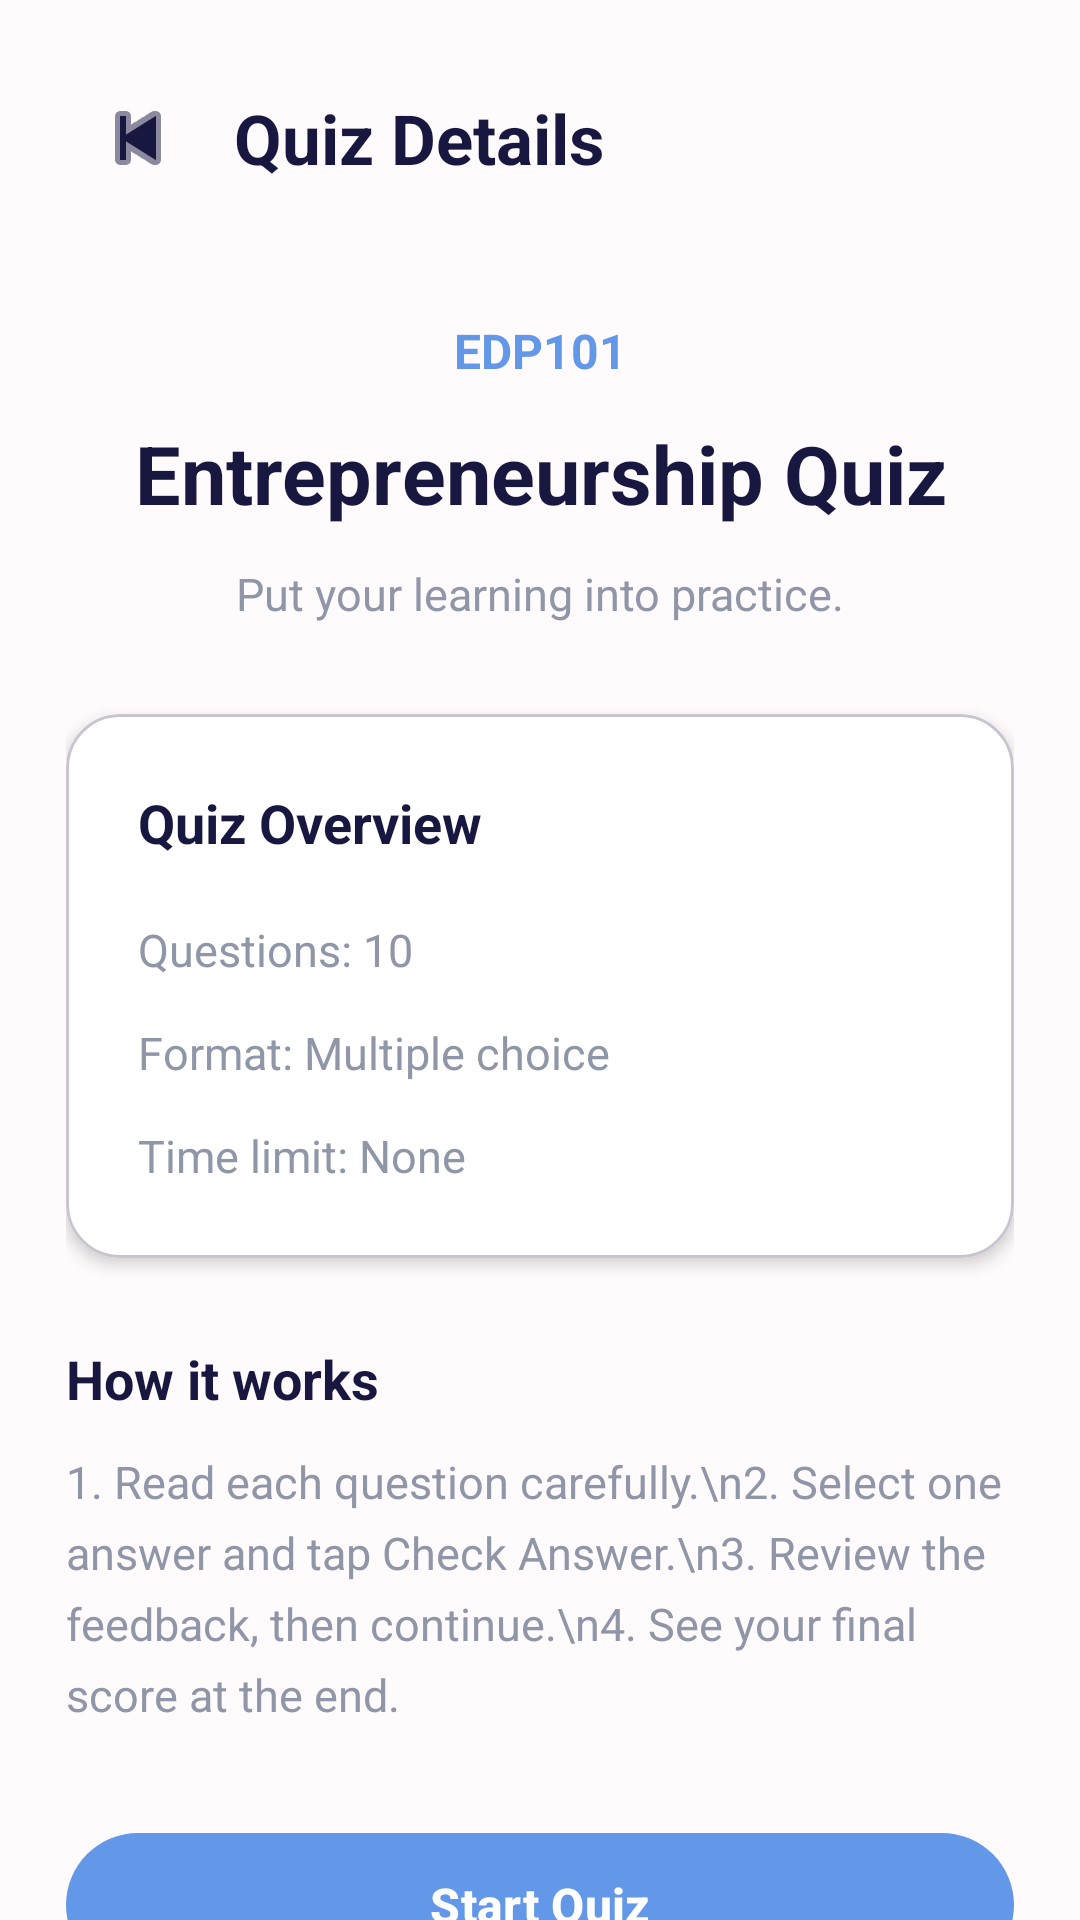

Write the Android layout XML for this screen, with the resource values it uses.
<!-- AndroidManifest.xml: application theme Theme.MindFlip -->
<!-- res/layout/activity_quiz_info.xml -->
<?xml version="1.0" encoding="utf-8"?>
<androidx.core.widget.NestedScrollView
    xmlns:android="http://schemas.android.com/apk/res/android"
    xmlns:app="http://schemas.android.com/apk/res-auto"
    android:layout_width="match_parent"
    android:layout_height="match_parent"
    android:background="@color/mindflip_background"
    android:fillViewport="true">

    <LinearLayout
        android:layout_width="match_parent"
        android:layout_height="wrap_content"
        android:orientation="vertical"
        android:padding="22dp">

        <LinearLayout
            android:layout_width="match_parent"
            android:layout_height="wrap_content"
            android:gravity="center_vertical"
            android:orientation="horizontal">

            <ImageButton
                android:id="@+id/btnBack"
                android:layout_width="48dp"
                android:layout_height="48dp"
                android:background="?attr/selectableItemBackgroundBorderless"
                android:contentDescription="Go back"
                android:padding="12dp"
                android:src="@android:drawable/ic_media_previous"
                app:tint="@color/mindflip_text_primary" />

            <TextView
                android:layout_width="0dp"
                android:layout_height="wrap_content"
                android:layout_marginStart="8dp"
                android:layout_weight="1"
                android:text="Quiz Details"
                android:textColor="@color/mindflip_text_primary"
                android:textSize="23sp"
                android:textStyle="bold" />

        </LinearLayout>

        <TextView
            android:id="@+id/textQuizSubject"
            android:layout_width="match_parent"
            android:layout_height="wrap_content"
            android:layout_marginTop="36dp"
            android:gravity="center"
            android:text="EDP101"
            android:textColor="@color/mindflip_primary"
            android:textSize="16sp"
            android:textStyle="bold" />

        <TextView
            android:id="@+id/textQuizTitle"
            android:layout_width="match_parent"
            android:layout_height="wrap_content"
            android:layout_marginTop="12dp"
            android:gravity="center"
            android:text="Entrepreneurship Quiz"
            android:textColor="@color/mindflip_text_primary"
            android:textSize="27sp"
            android:textStyle="bold" />

        <TextView
            android:layout_width="match_parent"
            android:layout_height="wrap_content"
            android:layout_marginTop="12dp"
            android:gravity="center"
            android:text="Put your learning into practice."
            android:textColor="@color/mindflip_text_secondary"
            android:textSize="15sp" />

        <com.google.android.material.card.MaterialCardView
            android:layout_width="match_parent"
            android:layout_height="wrap_content"
            android:layout_marginTop="30dp"
            app:cardBackgroundColor="@color/mindflip_white"
            app:cardCornerRadius="18dp"
            app:cardElevation="3dp">

            <LinearLayout
                android:layout_width="match_parent"
                android:layout_height="wrap_content"
                android:orientation="vertical"
                android:padding="24dp">

                <TextView
                    android:layout_width="match_parent"
                    android:layout_height="wrap_content"
                    android:text="Quiz Overview"
                    android:textColor="@color/mindflip_text_primary"
                    android:textSize="18sp"
                    android:textStyle="bold" />

                <TextView
                    android:id="@+id/textQuestionCount"
                    android:layout_width="match_parent"
                    android:layout_height="wrap_content"
                    android:layout_marginTop="20dp"
                    android:text="Questions: 10"
                    android:textColor="@color/mindflip_text_secondary"
                    android:textSize="15sp" />

                <TextView
                    android:layout_width="match_parent"
                    android:layout_height="wrap_content"
                    android:layout_marginTop="14dp"
                    android:text="Format: Multiple choice"
                    android:textColor="@color/mindflip_text_secondary"
                    android:textSize="15sp" />

                <TextView
                    android:layout_width="match_parent"
                    android:layout_height="wrap_content"
                    android:layout_marginTop="14dp"
                    android:text="Time limit: None"
                    android:textColor="@color/mindflip_text_secondary"
                    android:textSize="15sp" />

            </LinearLayout>

        </com.google.android.material.card.MaterialCardView>

        <TextView
            android:layout_width="match_parent"
            android:layout_height="wrap_content"
            android:layout_marginTop="28dp"
            android:text="How it works"
            android:textColor="@color/mindflip_text_primary"
            android:textSize="18sp"
            android:textStyle="bold" />

        <TextView
            android:layout_width="match_parent"
            android:layout_height="wrap_content"
            android:layout_marginTop="12dp"
            android:lineSpacingExtra="6dp"
            android:text="1. Read each question carefully.\n2. Select one answer and tap Check Answer.\n3. Review the feedback, then continue.\n4. See your final score at the end."
            android:textColor="@color/mindflip_text_secondary"
            android:textSize="15sp" />

        <com.google.android.material.button.MaterialButton
            android:id="@+id/btnStartQuiz"
            android:layout_width="match_parent"
            android:layout_height="wrap_content"
            android:layout_marginTop="32dp"
            android:minHeight="56dp"
            android:text="Start Quiz"
            android:textAllCaps="false"
            android:textColor="@color/mindflip_white"
            android:textSize="16sp"
            android:textStyle="bold"
            app:backgroundTint="@color/mindflip_primary"
            app:cornerRadius="26dp" />

    </LinearLayout>

</androidx.core.widget.NestedScrollView>
<!-- resources referenced by this layout -->
<resources>
  <color name="mindflip_background">#FFFAFC</color>
  <color name="mindflip_primary">#6398E8</color>
  <color name="mindflip_text_primary">#17173F</color>
  <color name="mindflip_text_secondary">#8F96A8</color>
  <color name="mindflip_white">#FFFFFF</color>
  <style name="Theme.MindFlip" parent="Base.Theme.MindFlip" />
  <style name="Base.Theme.MindFlip" parent="Theme.Material3.DayNight.NoActionBar">
          
          
      </style>
</resources>
